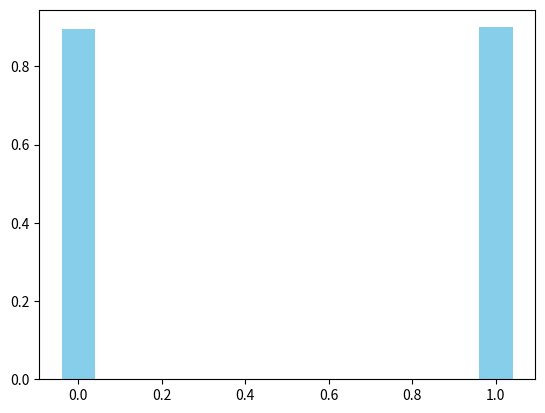

Write Python code to recreate this figure. (Note: this script raises an exception after producing the figure.)
import numpy as np
import matplotlib.pyplot as plt

list1 = (0.896,
0.9

)
list2 = (

)

labels = ['DBPedia','Wordnet']

if(labels.__len__()==0):
      for i in range(list1.__len__()):
            labels.append('DF'+str(i))

ind = np.arange(len(list1))  # the x locations for the groups
width = 0.08  # the width of the bars

fig, ax = plt.subplots()
rects1 = ax.bar(ind, list1, width, 
                color='SkyBlue', label='')
rects2 = ax.bar(ind + width/2, list2, width,
                color='IndianRed', label='HDT + Huffman')

# Add some text for labels, title and custom x-axis tick labels, etc.
ax.set_ylabel('Size ratio')
#ax.set_title('Compression ratios')
ax.set_xticks(ind)
ax.set_xticklabels(labels)
ax.legend()

plt.show()